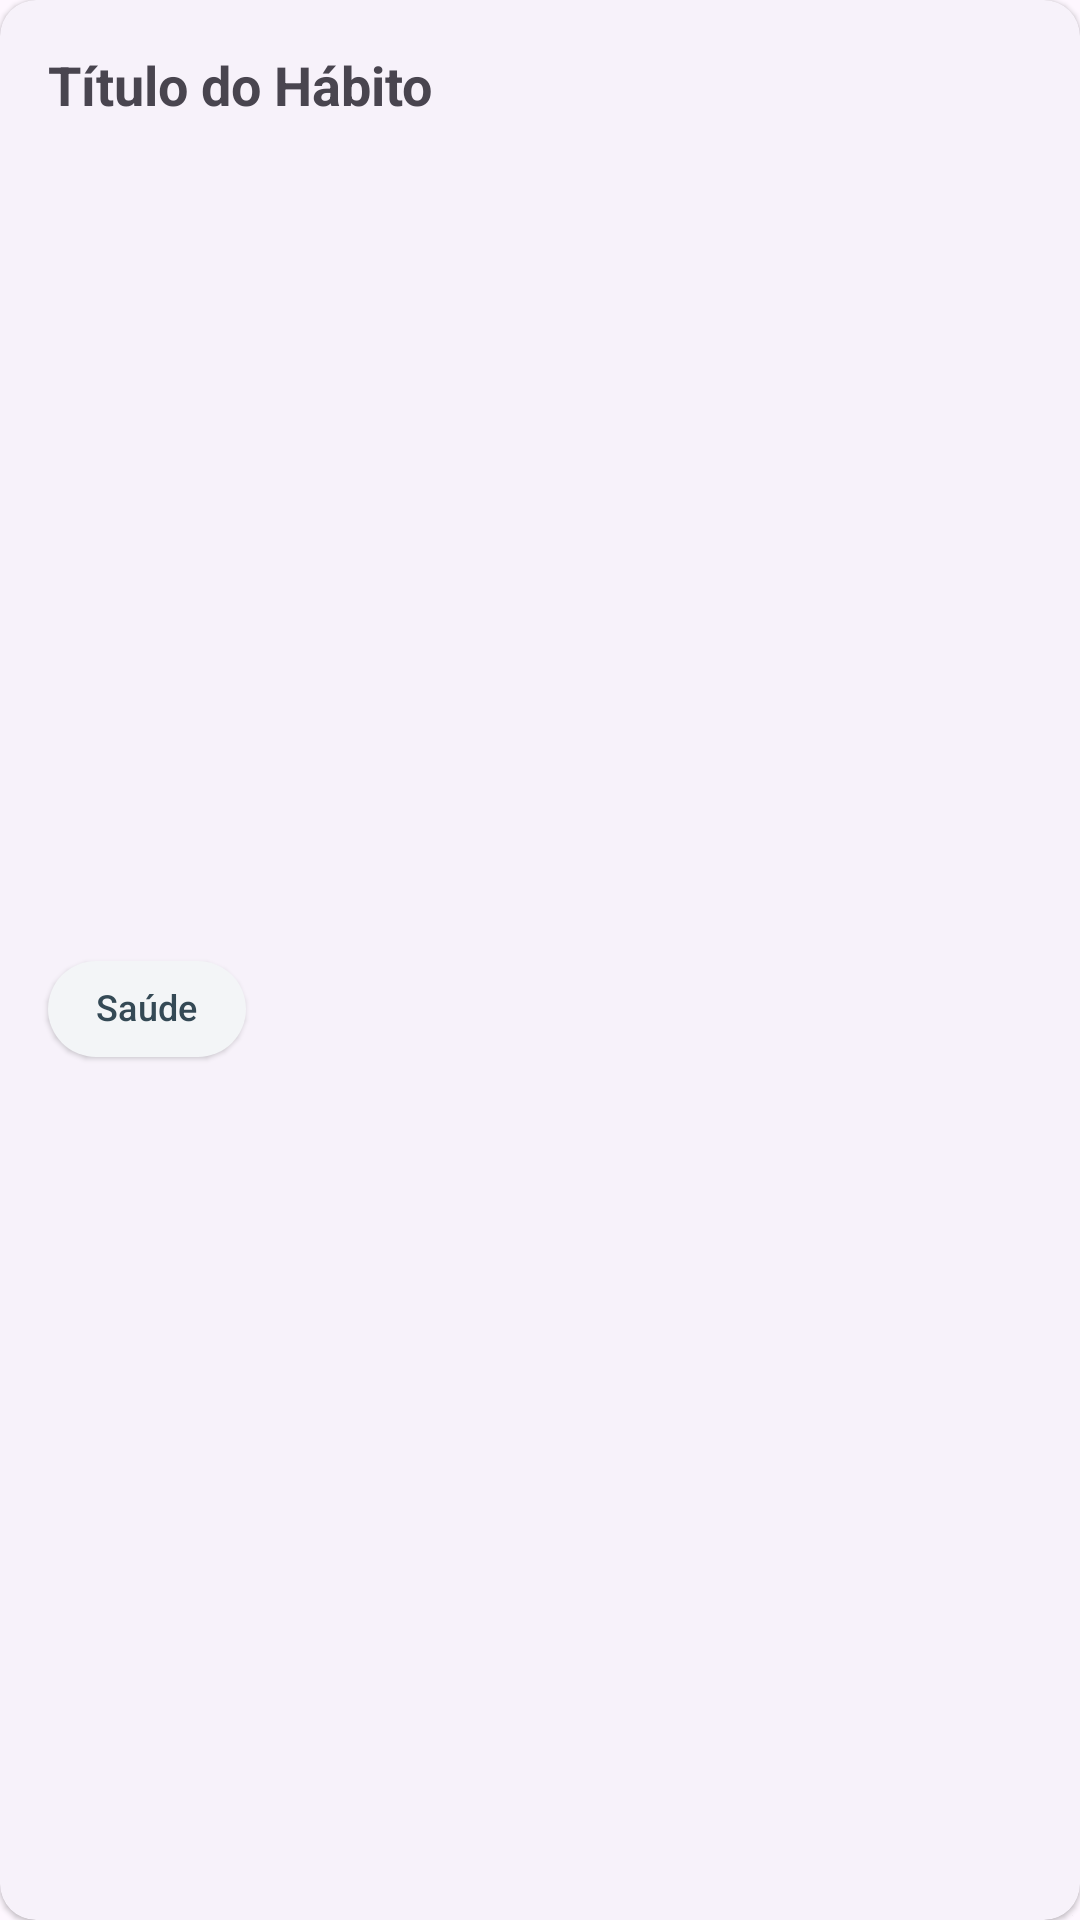

Reconstruct the res/layout file that produces this screen, plus the resources it refers to.
<!-- AndroidManifest.xml: application theme Theme.App -->
<!-- res/layout/habit_backlog_item.xml -->
<?xml version="1.0" encoding="utf-8"?>
<com.google.android.material.card.MaterialCardView xmlns:android="http://schemas.android.com/apk/res/android"
    xmlns:app="http://schemas.android.com/apk/res-auto"
    style="?attr/materialCardViewElevatedStyle"
    android:layout_width="match_parent"
    android:layout_height="wrap_content"
    android:layout_marginTop="16dp">

    <androidx.constraintlayout.widget.ConstraintLayout
        android:layout_width="match_parent"
        android:layout_height="match_parent">

        <TextView
            android:id="@+id/backlogTitleTextView"
            android:layout_width="0dp"
            android:layout_height="wrap_content"
            android:layout_marginStart="16dp"
            android:layout_marginTop="16dp"
            android:layout_marginEnd="16dp"
            android:text="Título do Hábito"
            android:textSize="18sp"
            android:textStyle="bold"
            app:layout_constraintEnd_toEndOf="parent"
            app:layout_constraintStart_toStartOf="parent"
            app:layout_constraintTop_toTopOf="parent" />

        <com.google.android.material.chip.Chip
            android:id="@+id/backlogChipView"
            style="@style/Widget.Material3.Chip.Assist.Elevated"
            app:chipIcon="@drawable/ic_menu_today"
            app:chipCornerRadius="50dp"
            android:layout_width="wrap_content"
            android:layout_height="wrap_content"
            android:layout_marginStart="16dp"
            android:layout_marginBottom="8dp"
            android:text="Saúde"
            android:textSize="12sp"
            android:textStyle="bold"
            app:chipEndPadding="8dp"
            app:chipStartPadding="8dp"
            app:layout_constraintBottom_toBottomOf="parent"
            app:layout_constraintEnd_toEndOf="parent"
            app:layout_constraintHorizontal_bias="0.0"
            app:layout_constraintStart_toStartOf="parent"
            app:layout_constraintTop_toBottomOf="@+id/backlogTitleTextView" />
    </androidx.constraintlayout.widget.ConstraintLayout>
</com.google.android.material.card.MaterialCardView>
<!-- resources referenced by this layout -->
<resources>
  <style name="Theme.App" parent="Theme.Material3.DayNight.NoActionBar">
          
          <item name="colorPrimary">@color/primary_500</item>
          <item name="colorPrimaryContainer">@color/primary_700</item>
          <item name="colorOnPrimary">@color/white</item>
          <item name="colorSecondary">@color/primary_200</item>
          <item name="colorSecondaryContainer">@color/primary_200</item>
          <item name="colorOnSecondary">@color/black</item>
  
          
          <item name="colorSurface">@color/white</item>
          <item name="colorOnSurface">@color/primary_800</item>
          <item name="colorOutline">@color/primary_400</item>
  
          
          <item name="android:statusBarColor">@color/white</item>
          <item name="android:windowLightStatusBar">true</item>
  
          
          <item name="shapeAppearanceMediumComponent">@style/ShapeAppearance.App.MediumComponent</item>
  
          
          <item name="floatingActionButtonStyle">@style/Widget.App.FloatingActionButton</item>
  
          
          <item name="bottomNavigationStyle">@style/Widget.App.BottomNavigation</item>
  
          
          <item name="chipStyle">@style/Widget.App.Chip</item>
      </style>
  <color name="primary_500">#5D7F92</color>
  <color name="primary_700">#425C6A</color>
  <color name="white">#FFFFFFFF</color>
  <color name="primary_200">#ADC0CB</color>
  <color name="black">#FF000000</color>
  <color name="primary_800">#344955</color>
  <color name="primary_400">#7592A3</color>
  <style name="ShapeAppearance.App.MediumComponent" parent="ShapeAppearance.Material3.MediumComponent">
          <item name="cornerFamily">cut</item>
          <item name="cornerSize">8dp</item>
      </style>
  <style name="Widget.App.FloatingActionButton" parent="Widget.Material3.FloatingActionButton.Primary">
          <item name="materialThemeOverlay">@style/ThemeOverlay.App.FloatingActionButton</item>
      </style>
  <style name="Widget.App.BottomNavigation" parent="Widget.Material3.BottomNavigationView">
          <item name="colorSurface">@color/primary_200</item>
          <item name="colorSecondaryContainer">@color/primary_200</item>
      </style>
  <style name="Widget.App.Chip" parent="Widget.Material3.Chip.Filter">
          <item name="chipBackgroundColor">@color/chip_color</item>
      </style>
  <style name="ThemeOverlay.App.FloatingActionButton" parent="ThemeOverlay.Material3.FloatingActionButton.Primary">
          <item name="colorPrimaryContainer">@color/primary_700</item>
          <item name="colorOnPrimaryContainer">@color/primary_200</item>
  
      </style>
</resources>
